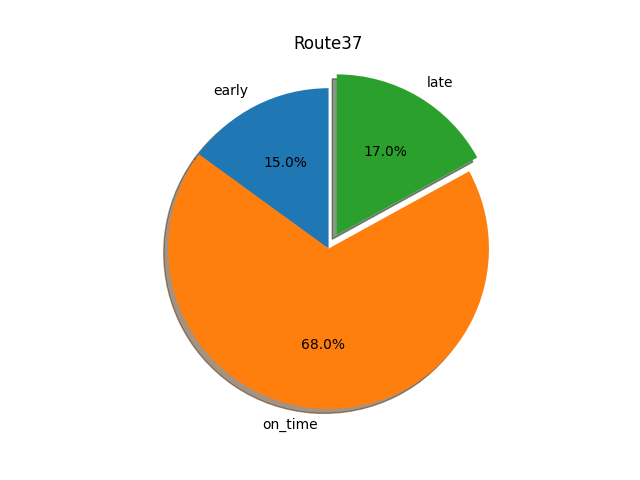

Data behind this chart, as committed beside it:
route, stops, early, on_time, late, total, early %, on_time %, late %
37, OLD BRANCH AVENUE & ALLENTOWN WAY, 4, 414, 11, 429, 0.01, 0.97, 0.03
37, TUCKER ROAD & ARUNDEL ROAD, 27, 423, 33, 483, 0.06, 0.88, 0.07
37, ALLENTOWN ROAD & TEMPLE HILL ROAD AM NS, 46, 419, 19, 484, 0.1, 0.87, 0.04
37, WILSON BRIDGE DRIVE, 134, 643, 146, 923, 0.15, 0.7, 0.16
37, SOUTHERN AVENUE METRO STATION & BUS BAY …, 192, 483, 49, 724, 0.27, 0.67, 0.07
37, INDIAN HEAD HIGHWAY & SOUTHERN AVENUE, 229, 566, 114, 909, 0.25, 0.62, 0.13
37, ALLENTOWN ROAD & TEMPLE HILL ROAD PM NS, 63, 243, 144, 450, 0.14, 0.54, 0.32
37, TUCKER RD & ALLENTOWN RD, 27, 228, 195, 450, 0.06, 0.51, 0.43
37, ALLENTOWN ROAD & OLD BRANCH AVENUE, 66, 192, 172, 430, 0.15, 0.45, 0.4
